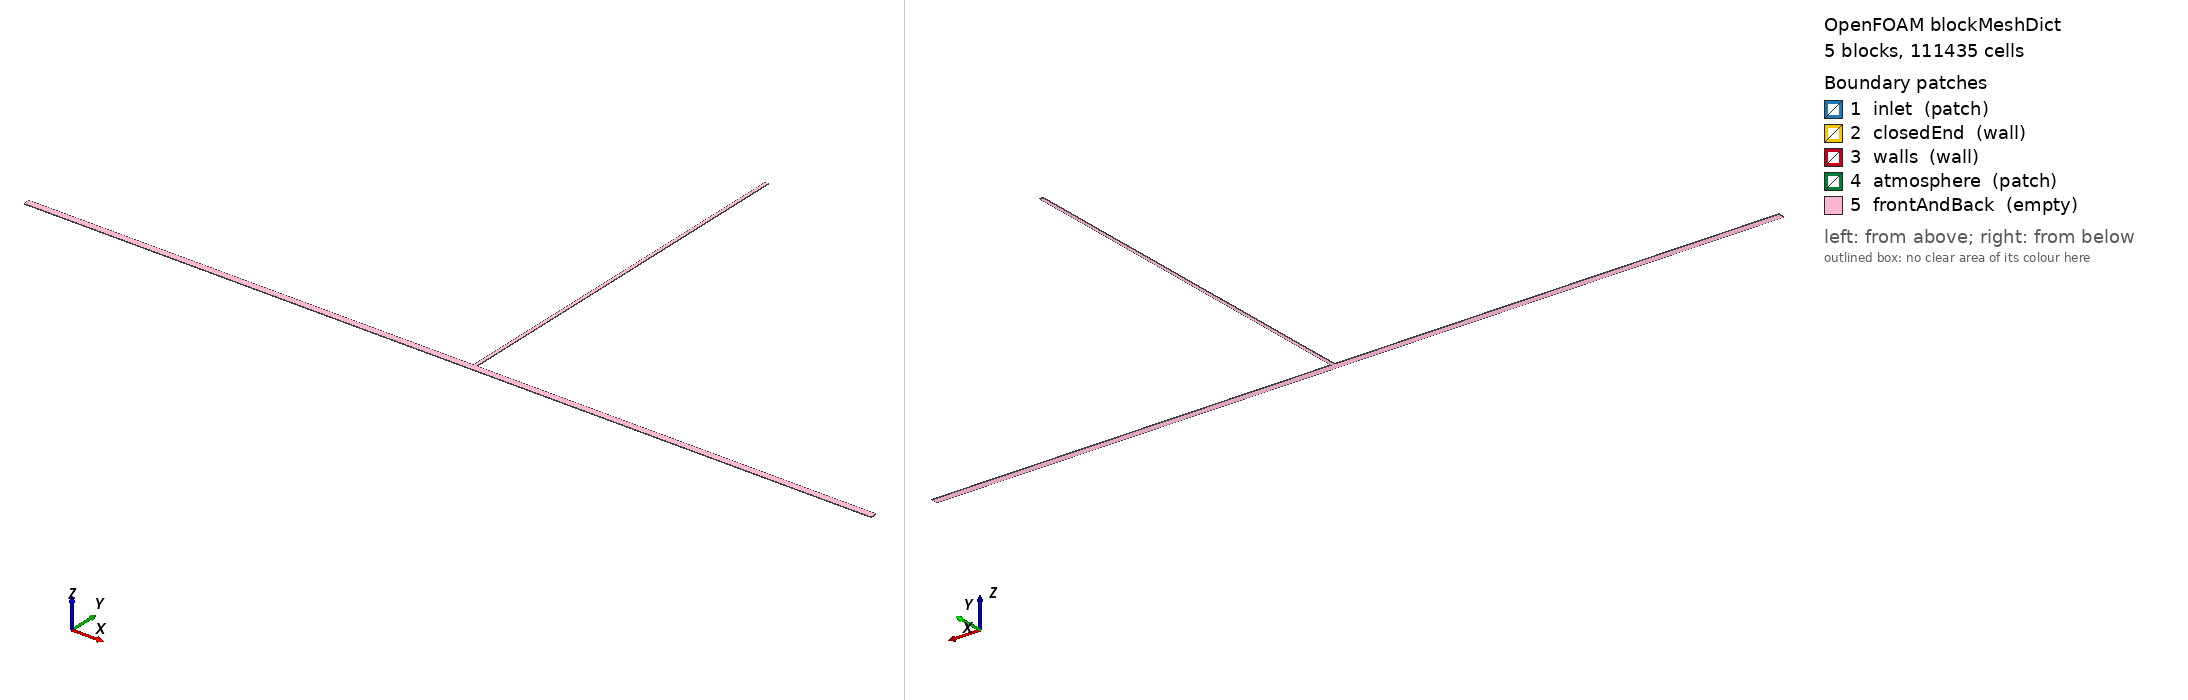

OpenFOAM case: the mesh blockMesh builds from blockMeshDict, 5 block(s), 111435 cells. Boundary patches (legend numbers): 1 inlet (patch), 2 closedEnd (wall), 3 walls (wall), 4 atmosphere (patch), 5 frontAndBack (empty). Left view from above one corner, right view from below the opposite corner. Boundary conditions: 0 field file(s) under 0/; 0 of 5 drawn patches have an entry in a shipped field file.

=== system/blockMeshDict ===
/* Cong2017 B-H3 2-D fine mesh. Paper lengths/diameters; planar area-ratio caveat. */
FoamFile
{
    version     2.0;
    format      ascii;
    class       dictionary;
    object      blockMeshDict;
}

scale   1;

// target dx=0.002 dy_pipe=0.00178571 dy_riser=0.002
// approx cells = 111435

vertices
(
    (0 0 -0.002)
    (0 0 0.002)
    (0 0.05 -0.002)
    (0 0.05 0.002)
    (3.457 0 -0.002)
    (3.457 0 0.002)
    (3.457 0.05 -0.002)
    (3.457 0.05 0.002)
    (3.483 0 -0.002)
    (3.483 0 0.002)
    (3.483 0.05 -0.002)
    (3.483 0.05 0.002)
    (5.98 0 -0.002)
    (5.98 0 0.002)
    (5.98 0.05 -0.002)
    (5.98 0.05 0.002)
    (6.59 0 -0.002)
    (6.59 0 0.002)
    (6.59 0.05 -0.002)
    (6.59 0.05 0.002)
    (3.457 3 -0.002)
    (3.457 3 0.002)
    (3.483 3 -0.002)
    (3.483 3 0.002)
);

blocks
(
    hex (0 4 6 2 1 5 7 3) (1728 28 1) simpleGrading (1 1 1)
    hex (4 8 10 6 5 9 11 7) (13 28 1) simpleGrading (1 1 1)
    hex (8 12 14 10 9 13 15 11) (1249 28 1) simpleGrading (1 1 1)
    hex (12 16 18 14 13 17 19 15) (305 28 1) simpleGrading (1 1 1)
    hex (6 10 22 20 7 11 23 21) (13 1475 1) simpleGrading (1 1 1)
);

edges
(
);

boundary
(
    inlet
    {
        type patch;
        faces
        (
            (0 2 3 1)
        );
    }

    closedEnd
    {
        type wall;
        faces
        (
            (16 17 19 18)
        );
    }

    walls
    {
        type wall;
        faces
        (
            // invert
            (0 1 5 4)
            (4 5 9 8)
            (8 9 13 12)
            (12 13 17 16)
            // soffit outside riser
            (2 6 7 3)
            (10 14 15 11)
            (14 18 19 15)
            // riser side walls
            (6 7 21 20)
            (10 22 23 11)
        );
    }

    atmosphere
    {
        type patch;
        faces
        (
            (20 22 23 21)
        );
    }

    frontAndBack
    {
        type empty;
        faces
        (
            // front zm
            (0 4 6 2)
            (4 8 10 6)
            (8 12 14 10)
            (12 16 18 14)
            (6 10 22 20)
            // back zp
            (1 3 7 5)
            (5 7 11 9)
            (9 11 15 13)
            (13 15 19 17)
            (7 21 23 11)
        );
    }
);

// ************************************************************************* //


=== system/controlDict ===
/*--------------------------------*- C++ -*----------------------------------*\
| =========                 |                                                 |
| \\      /  F ield         | OpenFOAM: The Open Source CFD Toolbox           |
|  \\    /   O peration     | Version:  2512                                  |
|   \\  /    A nd           | Website:  www.openfoam.com                      |
|    \\/     M anipulation  |                                                 |
\*---------------------------------------------------------------------------*/
// * * * * * * * * * * * * * * * * * * * * * * * * * * * * * * * * * * * * * //
FoamFile
{
    version         2;
    format          ascii;
    class           dictionary;
    object          controlDict;
}

application     compressibleInterFoam;

startFrom       latestTime;

startTime       0;

stopAt          endTime;

endTime         13;

deltaT          1e-06;

writeControl    adjustableRunTime;

writeInterval   0.05;

purgeWrite      8;

writeFormat     binary;

writePrecision  8;

writeCompression off;

timeFormat      general;

timePrecision   10;

runTimeModifiable yes;

adjustTimeStep  yes;

maxCo           0.25;

maxAlphaCo      0.15;

maxDeltaT       0.0005;

functions
{
    pressureProbes
    {
        type            probes;
        libs            ( sampling );
        writeControl    adjustableRunTime;
        writeInterval   0.005;
        fields          ( p p_rgh alpha.water U );
        probeLocations  ( ( 1 0.005 0 ) ( 5.5 0.005 0 ) ( 3.47 0.025 0 ) );
    }
    riserCentreline
    {
        type            probes;
        libs            ( sampling );
        writeControl    adjustableRunTime;
        writeInterval   0.005;
        fields          ( alpha.water U p );
        probeLocations  ( ( 3.47 0.05 0 ) ( 3.47 0.1 0 ) ( 3.47 0.15 0 ) ( 3.47 0.2 0 ) ( 3.47 0.25 0 ) ( 3.47 0.3 0 ) ( 3.47 0.35 0 ) ( 3.47 0.4 0 ) ( 3.47 0.45 0 ) ( 3.47 0.5 0 ) ( 3.47 0.55 0 ) ( 3.47 0.6 0 ) ( 3.47 0.65 0 ) ( 3.47 0.7 0 ) ( 3.47 0.75 0 ) ( 3.47 0.8 0 ) ( 3.47 0.85 0 ) ( 3.47 0.9 0 ) ( 3.47 0.95 0 ) ( 3.47 1 0 ) ( 3.47 1.05 0 ) ( 3.47 1.1 0 ) ( 3.47 1.15 0 ) ( 3.47 1.2 0 ) ( 3.47 1.25 0 ) ( 3.47 1.3 0 ) ( 3.47 1.35 0 ) ( 3.47 1.4 0 ) ( 3.47 1.45 0 ) ( 3.47 1.5 0 ) ( 3.47 1.55 0 ) ( 3.47 1.6 0 ) ( 3.47 1.65 0 ) ( 3.47 1.7 0 ) ( 3.47 1.75 0 ) ( 3.47 1.8 0 ) ( 3.47 1.85 0 ) ( 3.47 1.9 0 ) ( 3.47 1.95 0 ) ( 3.47 2 0 ) ( 3.47 2.05 0 ) ( 3.47 2.1 0 ) ( 3.47 2.15 0 ) ( 3.47 2.2 0 ) ( 3.47 2.25 0 ) ( 3.47 2.3 0 ) ( 3.47 2.35 0 ) ( 3.47 2.4 0 ) ( 3.47 2.45 0 ) ( 3.47 2.5 0 ) ( 3.47 2.55 0 ) ( 3.47 2.6 0 ) ( 3.47 2.65 0 ) ( 3.47 2.7 0 ) ( 3.47 2.75 0 ) ( 3.47 2.8 0 ) ( 3.47 2.85 0 ) ( 3.47 2.9 0 ) ( 3.47 2.95 0 ) );
    }
    waterVolume
    {
        type            volFieldValue;
        libs            ( fieldFunctionObjects );
        writeControl    adjustableRunTime;
        writeInterval   0.005;
        writeFields     false;
        log             false;
        operation       volIntegrate;
        fields          ( alpha.water );
    }
}


// ************************************************************************* //
